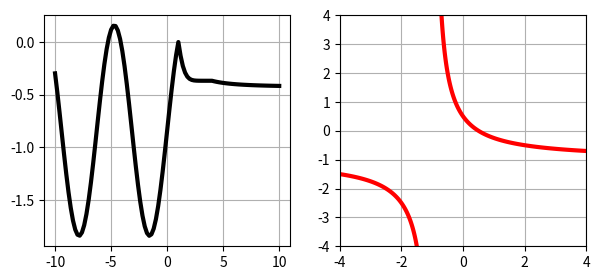

Reproduce this figure in Python.
import numpy as np
from matplotlib import pyplot as plt

plt.close('all')


def f1(x):
    return np.sin(x)


def f2(x):
    return np.exp(-x ** 2)


def f3(x):
    return 1 / (1 + x ** 2)


a = 1
b = 4


def f(x):
    return np.piecewise(x,
                        [x <= a, np.logical_and(x > a, x <= b), x > b],
                        [lambda t: f1(t) - f1(a),
                         lambda t: f2(t) - f2(a),
                         lambda t: f3(t) - f3(b) + f2(b) - f2(a)])


def F(x, y):
    return -2 * x * y - 2 * x - 2 * y + 1


x = np.linspace(-10, 10, 101)
y = f(x)
fig, axes = plt.subplots(1, 2)
fig.set_size_inches(7, 3)
axes[0].plot(x, y, lw=3, c='k')
axes[0].grid(True)

t = np.linspace(-4, 4, 201)
X, Y = np.meshgrid(t, t)
axes[1].set_xlim(-4, 4)
axes[1].set_ylim(-4, 4)
axes[1].contour(X, Y, F(X, Y), [0], linewidths=3, colors='red')
axes[1].grid(True)
plt.show()
